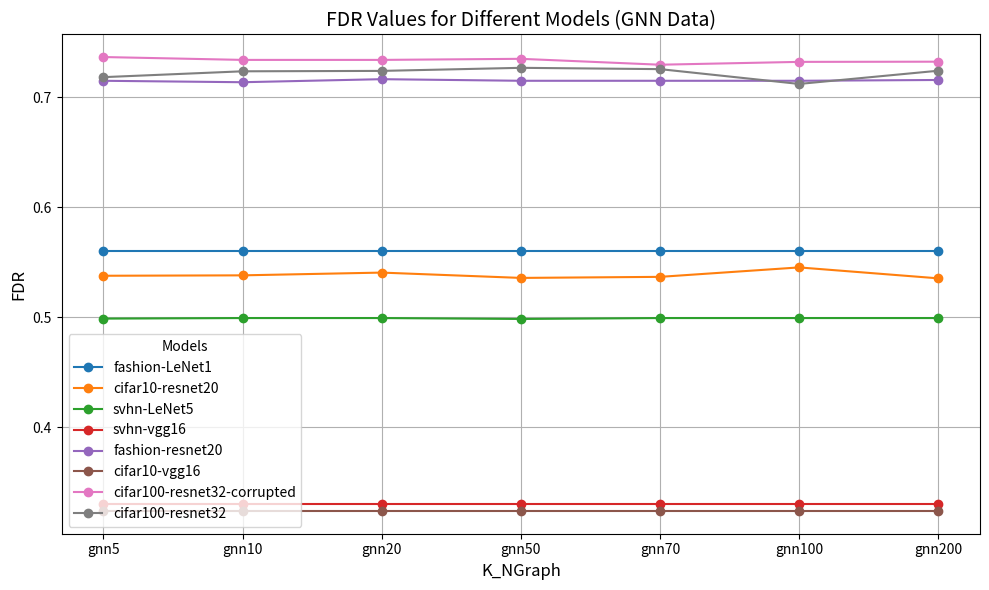

The matplotlib source for this figure:
import matplotlib.pyplot as plt

# 数据
x = ['gnn5', 'gnn10', 'gnn20', 'gnn50', 'gnn70', 'gnn100', 'gnn200']
data = {
    "fashion-LeNet1": [0.560113105, 0.560113105, 0.560113105, 0.560113105, 0.560113105, 0.560113105, 0.560113105],
    "cifar10-resnet20": [0.537620381, 0.537989863, 0.540501534, 0.535658263, 0.53661598, 0.545211418, 0.535266106],
    "svhn-LeNet5": [0.498627143, 0.499137091, 0.499137091, 0.498313171, 0.499137091, 0.499137091, 0.499137091],
    "svhn-vgg16": [0.329954039, 0.329954039, 0.329954039, 0.329954039, 0.329954039, 0.329954039, 0.329954039],
    "fashion-resnet20": [0.715014577, 0.713702624, 0.716472303, 0.715014577, 0.715014577, 0.715014577, 0.71574344],
    "cifar10-vgg16": [0.323570762, 0.323570762, 0.323570762, 0.323570762, 0.323570762, 0.323570762, 0.323570762],
    "cifar100-resnet32-corrupted": [0.736621444, 0.734012137, 0.734012137, 0.734997062, 0.729632653, 0.732214131, 0.732387755],
    "cifar100-resnet32": [0.718316293, 0.723636751, 0.724004098, 0.726806819, 0.725615126, 0.712140883, 0.724153514],
}

# 绘制折线图
plt.figure(figsize=(10, 6))
for label, values in data.items():
    plt.plot(x, values, marker='o', label=label)

# 添加图例、标题和轴标签
plt.title('FDR Values for Different Models (GNN Data)', fontsize=14)
plt.xlabel('K_NGraph', fontsize=12)
plt.ylabel('FDR', fontsize=12)
plt.legend(title='Models', fontsize=10, loc='lower left', bbox_to_anchor=(0.0, 0.0))
plt.grid(True)
plt.tight_layout()

# 显示图表
plt.show()
